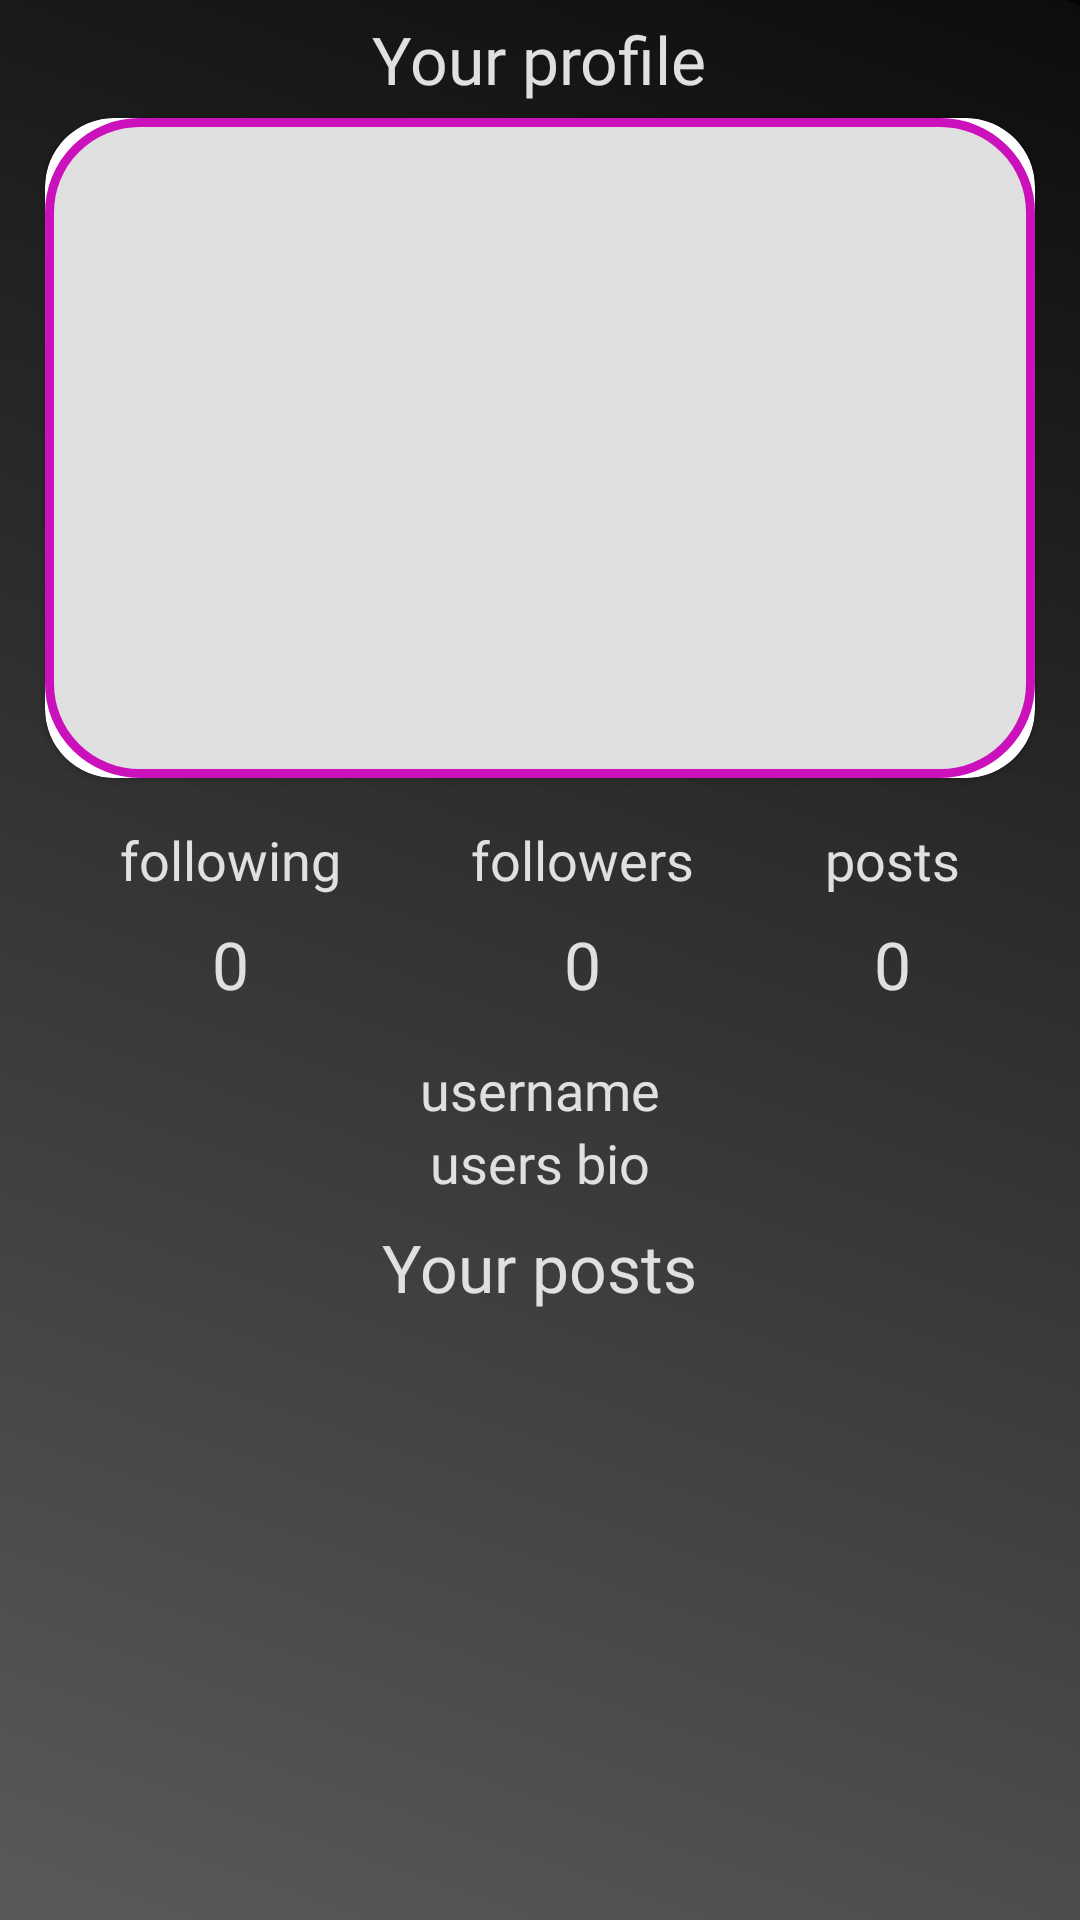

Layout XML and referenced resources for this Android screen:
<!-- AndroidManifest.xml: application theme Theme.MiniWorld -->
<!-- res/layout/fragment_profile.xml -->
<?xml version="1.0" encoding="utf-8"?>
<LinearLayout xmlns:android="http://schemas.android.com/apk/res/android"
    xmlns:app="http://schemas.android.com/apk/res-auto"
    xmlns:tools="http://schemas.android.com/tools"
    android:layout_width="match_parent"
    android:layout_height="match_parent"
    android:background="@drawable/ic_bg"
    android:orientation="vertical"
    tools:context=".Fragments.ProfileFragment">

    
    <ScrollView
        android:layout_width="match_parent"
        android:layout_height="match_parent">

        <LinearLayout
            android:layout_width="match_parent"
            android:layout_height="wrap_content"
            android:orientation="vertical">

            <TextView
                android:layout_width="wrap_content"
                android:layout_height="wrap_content"
                android:layout_gravity="center"
                android:layout_margin="5dp"
                android:fontFamily="@font/poppins_semibold"
                android:text="Your profile"
                android:textColor="@color/textgray"
                android:textSize="22sp" />

            <com.google.android.material.card.MaterialCardView
                android:layout_width="match_parent"
                android:layout_height="220dp"
                android:layout_gravity="center"
                android:layout_marginLeft="15dp"
                android:layout_marginRight="15dp"
                app:cardCornerRadius="23dp">

                <ImageView
                    android:id="@+id/profilePhoto"
                    android:layout_width="match_parent"
                    android:layout_height="match_parent"
                    android:layout_gravity="center"
                    android:scaleType="centerCrop"


                    android:src="@drawable/story_drawable" />

            </com.google.android.material.card.MaterialCardView>

            <androidx.constraintlayout.widget.ConstraintLayout
                android:layout_width="match_parent"
                android:layout_height="wrap_content"
                android:layout_marginLeft="15dp"
                android:layout_marginTop="15dp"
                android:layout_marginRight="15dp"
                android:layout_marginBottom="15dp">

                <LinearLayout
                    android:id="@+id/linearLayout3"
                    android:layout_width="0dp"

                    android:layout_height="wrap_content"
                    android:layout_marginLeft="25dp"
                    android:orientation="vertical"
                    app:layout_constraintBottom_toBottomOf="parent"
                    app:layout_constraintStart_toStartOf="parent"
                    app:layout_constraintTop_toTopOf="parent">

                    <TextView
                        android:id="@+id/following"
                        android:layout_width="wrap_content"
                        android:layout_height="wrap_content"
                        android:layout_gravity="center"
                        android:fontFamily="@font/poppins_light"
                        android:text="@string/following"
                        android:textColor="@color/textgray"
                        android:textSize="18sp" />

                    <TextView
                        android:id="@+id/followingNumber"
                        android:layout_width="wrap_content"
                        android:layout_height="wrap_content"
                        android:layout_gravity="center"
                        android:layout_marginTop="8dp"
                        android:fontFamily="@font/poppins_semibold"
                        android:text="0"

                        android:textColor="@color/textgray"
                        android:textSize="22sp" />


                </LinearLayout>

                <LinearLayout
                    android:id="@+id/linearLayout2"
                    android:layout_width="0dp"
                    android:layout_height="wrap_content"

                    android:layout_marginRight="25dp"
                    android:orientation="vertical"
                    app:layout_constraintBottom_toBottomOf="parent"
                    app:layout_constraintEnd_toEndOf="parent"
                    app:layout_constraintTop_toTopOf="parent">

                    <TextView
                        android:id="@+id/post"
                        android:layout_width="wrap_content"
                        android:layout_height="wrap_content"
                        android:layout_gravity="center"
                        android:fontFamily="@font/poppins_light"
                        android:text="posts"
                        android:textColor="@color/textgray"
                        android:textSize="18sp" />

                    <TextView
                        android:id="@+id/postsNumber"
                        android:layout_width="wrap_content"
                        android:layout_height="wrap_content"
                        android:layout_gravity="center"
                        android:layout_marginTop="8dp"
                        android:fontFamily="@font/poppins_semibold"
                        android:text="0"

                        android:textColor="@color/textgray"
                        android:textSize="22sp" />


                </LinearLayout>

                <LinearLayout
                    android:id="@+id/linearLayout"
                    android:layout_width="0dp"
                    android:layout_height="wrap_content"

                    android:orientation="vertical"
                    app:layout_constraintBottom_toBottomOf="parent"
                    app:layout_constraintEnd_toStartOf="@+id/linearLayout2"
                    app:layout_constraintStart_toEndOf="@+id/linearLayout3"
                    app:layout_constraintTop_toTopOf="parent">

                    <TextView
                        android:id="@+id/followers"
                        android:layout_width="wrap_content"
                        android:layout_height="wrap_content"
                        android:layout_gravity="center"
                        android:fontFamily="@font/poppins_light"
                        android:text="followers"
                        android:textColor="@color/textgray"
                        android:textSize="18sp" />

                    <TextView
                        android:id="@+id/followersNumber"
                        android:layout_width="wrap_content"
                        android:layout_height="wrap_content"
                        android:layout_gravity="center"
                        android:layout_marginTop="8dp"
                        android:fontFamily="@font/poppins_semibold"
                        android:text="0"

                        android:textColor="@color/textgray"
                        android:textSize="22sp" />


                </LinearLayout>

            </androidx.constraintlayout.widget.ConstraintLayout>

            <TextView
                android:id="@+id/username"
                android:layout_width="wrap_content"
                android:layout_height="wrap_content"
                android:layout_gravity="center"
                android:fontFamily="@font/poppins_light"
                android:text="username"
                android:textColor="@color/textgray"
                android:textSize="18dp" />

            <TextView
                android:id="@+id/bio"

                android:layout_width="wrap_content"
                android:layout_height="wrap_content"
                android:layout_gravity="center"
                android:layout_marginLeft="20dp"
                android:layout_marginRight="20dp"
                android:fontFamily="@font/poppins_light"
                android:text="users bio"
                android:textColor="@color/textgray"
                android:textSize="18dp" />

            <TextView
                android:layout_width="wrap_content"
                android:layout_height="wrap_content"
                android:layout_gravity="center"
                android:layout_margin="8dp"
                android:fontFamily="@font/poppins_semibold"
                android:text="Your posts"
                android:textColor="@color/textgray"
                android:textSize="22sp" />

            <androidx.recyclerview.widget.RecyclerView
                android:id="@+id/postRecyclerView"
                android:layout_width="match_parent"
                android:layout_height="match_parent"
                android:layout_margin="10dp" />

        </LinearLayout>
    </ScrollView>


</LinearLayout>
<!-- resources referenced by this layout -->
<resources>
  <color name="textgray">#E0E0E0</color>
  <!-- drawable ic_bg (drawable) -->
  <vector xmlns:android="http://schemas.android.com/apk/res/android"
      xmlns:aapt="http://schemas.android.com/aapt"
      android:width="417dp"
      android:height="926dp"
      android:viewportWidth="417"
      android:viewportHeight="926">
    <group>
      <clip-path
          android:pathData="M0,0h417v926h-417z"/>
      <path
          android:pathData="M0,0h417v926h-417z">
        <aapt:attr name="android:fillColor">
          <gradient 
              android:startY="0"
              android:startX="410.745"
              android:endY="907.48"
              android:endX="13.761"
              android:type="linear">
            <item android:offset="0" android:color="#FF060505"/>
            <item android:offset="0" android:color="#FF0E0D0D"/>
            <item android:offset="1" android:color="#FF585858"/>
          </gradient>
        </aapt:attr>
      </path>
    </group>
  </vector>
  <!-- drawable story_drawable (drawable) -->
  <?xml version="1.0" encoding="utf-8"?>
  <shape xmlns:android="http://schemas.android.com/apk/res/android">
      <solid
          android:color="@color/textgray"
          />
  
      <corners
          android:radius="30dp"
          />
      <stroke
          android:width="3dp"
          android:color="@color/pirple"
          />
  // useless right now
  </shape>
  <string name="following">following</string>
  <style name="Theme.MiniWorld" parent="Theme.MaterialComponents.DayNight.DarkActionBar">
          <item name="android:windowFullscreen">true</item>
          
          <item name="colorPrimary">@color/purple_500</item>
          <item name="colorPrimaryVariant">@color/purple_700</item>
          <item name="colorOnPrimary">@color/white</item>
          
          <item name="colorSecondary">@color/teal_200</item>
          <item name="colorSecondaryVariant">@color/teal_700</item>
          <item name="colorOnSecondary">@color/black</item>
          
          <item name="android:statusBarColor" tools:targetApi="l">?attr/colorPrimaryVariant</item>
          
      </style>
  <color name="pirple">#CA11BC</color>
  <color name="purple_500">#FF6200EE</color>
  <color name="purple_700">#FF3700B3</color>
  <color name="white">#FFFFFFFF</color>
  <color name="teal_200">#FF03DAC5</color>
  <color name="teal_700">#FF018786</color>
  <color name="black">#FF000000</color>
</resources>
